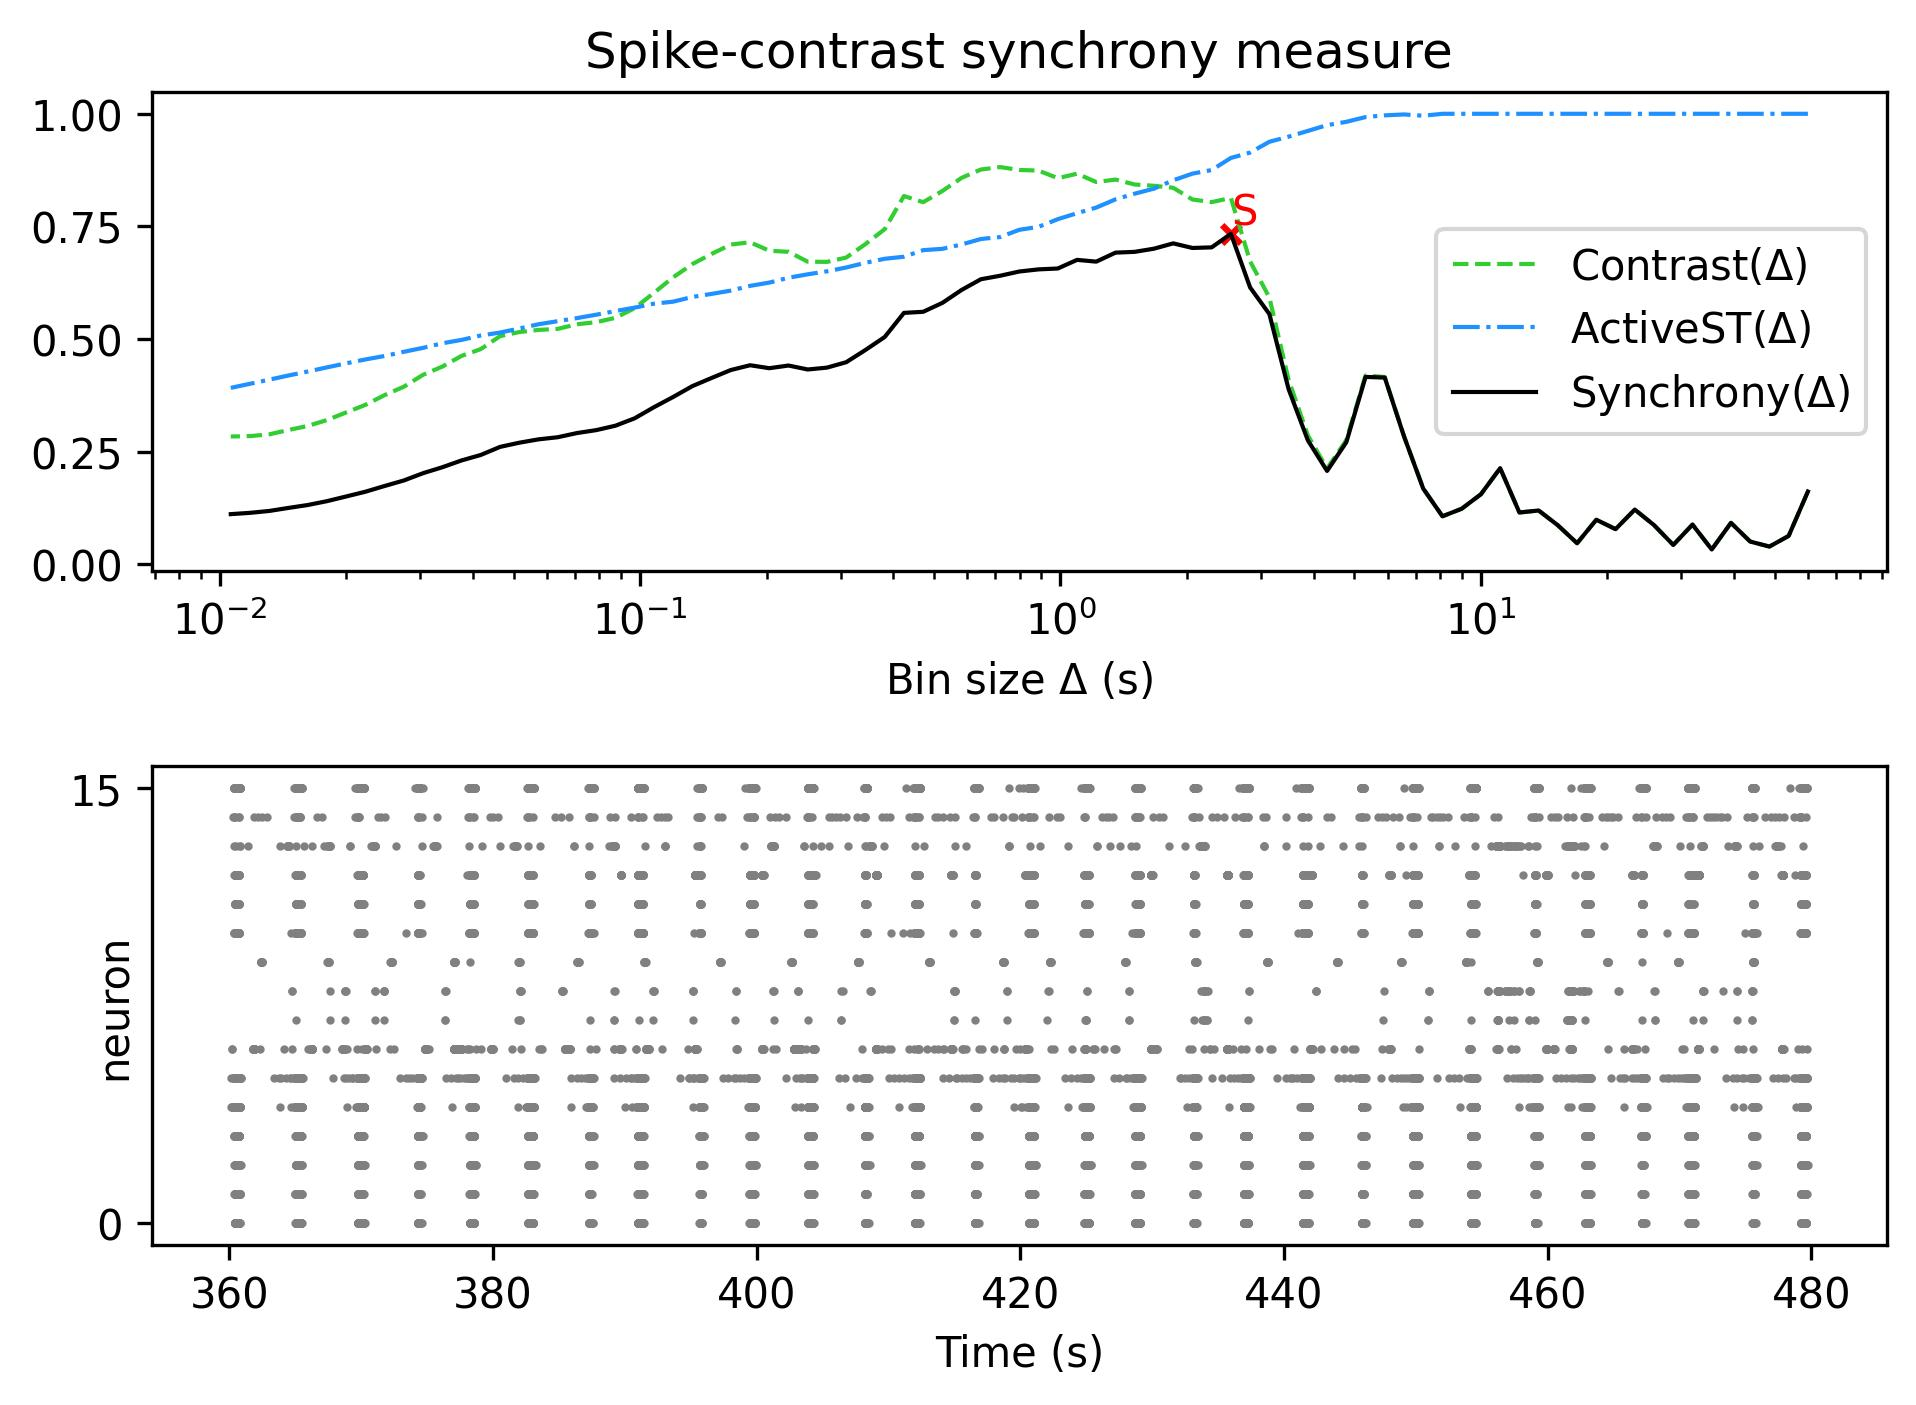

The table this chart was drawn from, first rows:
, Spike-contrast (60.0 s), Spike-contrast (54.0 s), Spike-contrast (48.6 s), Spike-contrast (43.74 s), Spike-contrast (39.366 s), Spike-contrast (35.429 s), Spike-contrast (31.886 s), Spike-contrast (28.698 s), Spike-contrast (25.828 s), Spike-contrast (23.245 s), Spike-contrast (20.921 s), Spike-contrast (18.829 s), Spike-contrast (16.946 s), Spike-contrast (15.251 s), Spike-contrast (13.726 s), Spike-contrast (12.353 s), Spike-contrast (11.118 s), Spike-contrast (10.006 s), Spike-contrast (9.006 s), Spike-contrast (8.105 s), Spike-contrast (7.295 s), Spike-contrast (6.565 s), Spike-contrast (5.909 s)
0, 0.1611, 0.06256, 0.03891, 0.05, 0.09156, 0.03243, 0.08776, 0.04256, 0.08652, 0.121, 0.07764, 0.09848, 0.04633, 0.08614, 0.119, 0.1146, 0.213, 0.1551, 0.1229, 0.1061, 0.1675, 0.2837, 0.4141
